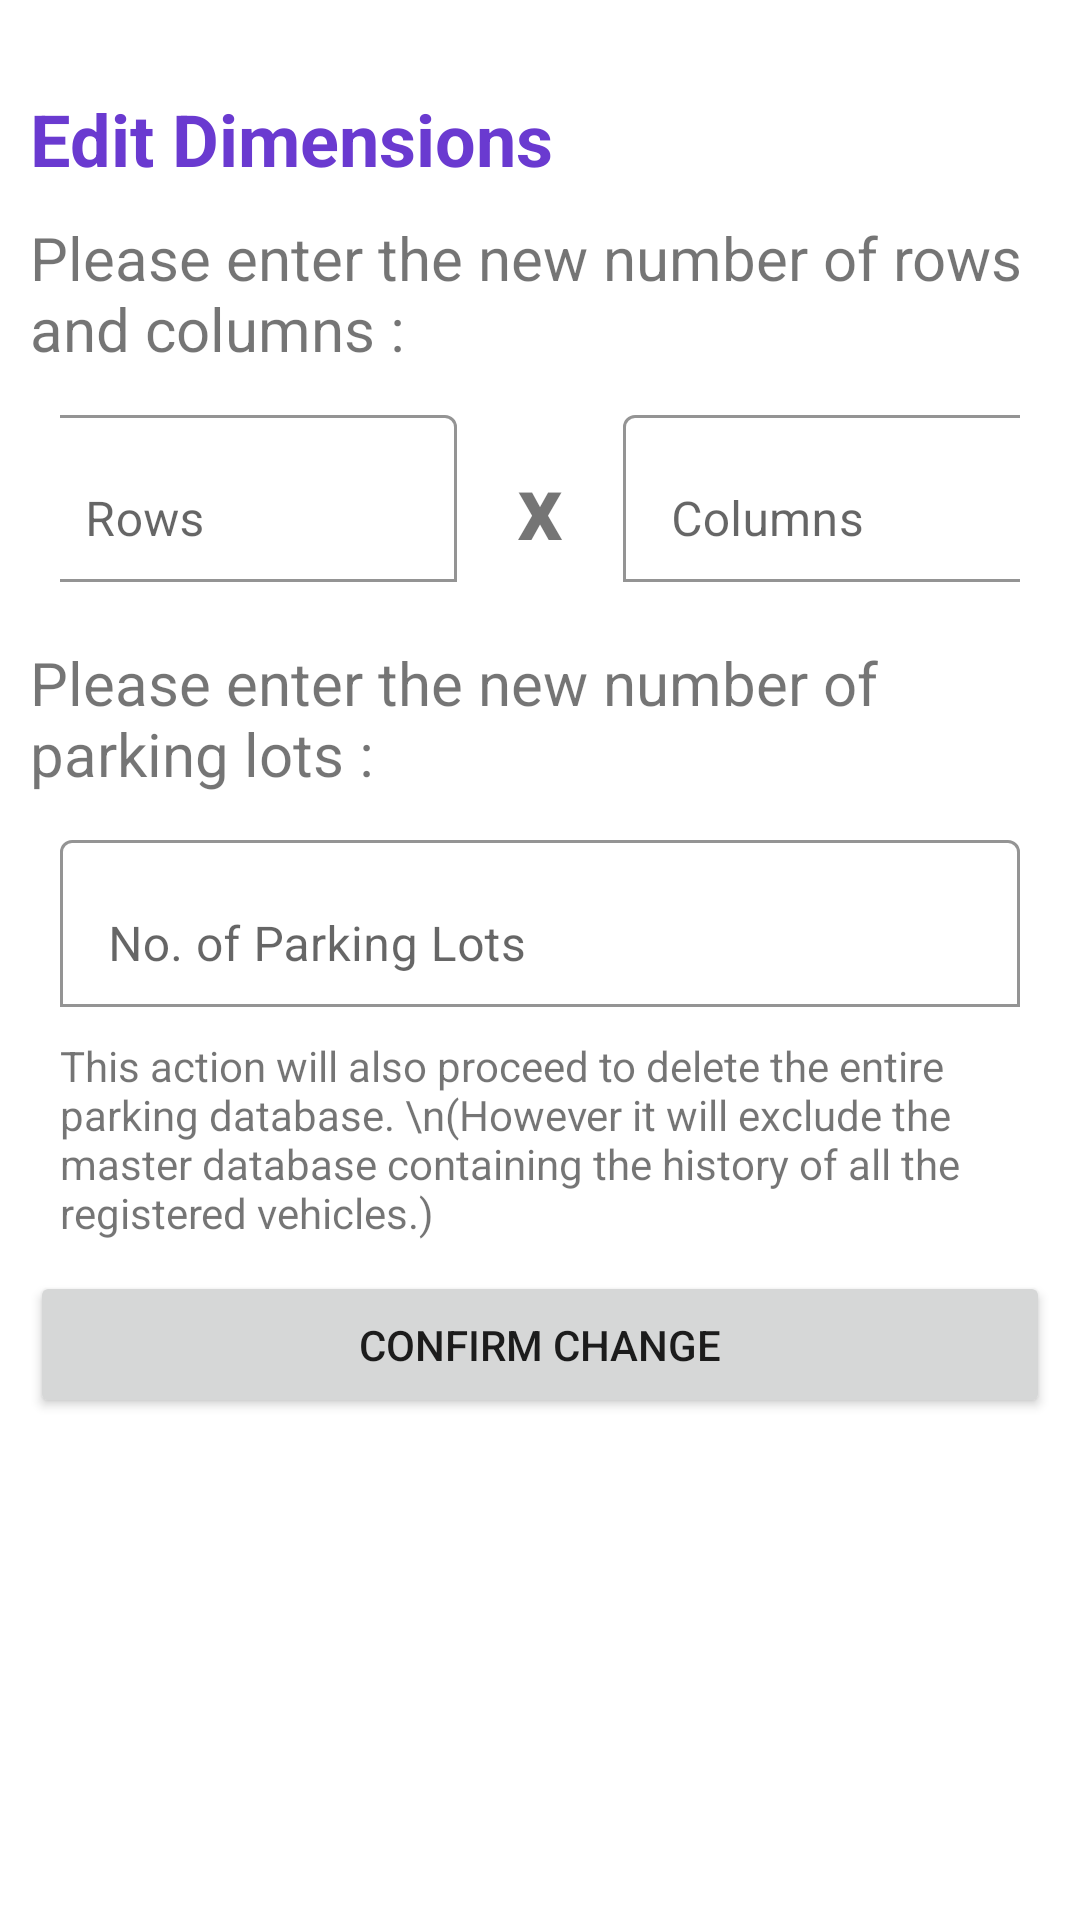

The Android layout XML behind this screen, and the referenced resources:
<!-- AndroidManifest.xml: application theme Theme.Parkingappfrags_v2 -->
<!-- res/layout/change_dimensions_dialog.xml -->
<?xml version="1.0" encoding="utf-8"?>
<LinearLayout xmlns:android="http://schemas.android.com/apk/res/android"
    xmlns:app="http://schemas.android.com/apk/res-auto"
    android:orientation="vertical"
    android:layout_width="match_parent"
    android:layout_height="match_parent"
    android:background="@drawable/dialog_bg">

    <TextView
        android:layout_width="match_parent"
        android:layout_height="wrap_content"
        android:gravity="left"
        android:layout_marginTop="20dp"
        android:text="Edit Dimensions"
        android:textColor="@color/theme_color"
        android:textSize="24sp"
        android:textStyle="bold" />

    <TextView
        android:layout_width="wrap_content"
        android:layout_height="wrap_content"
        android:text="Please enter the new number of rows and columns :"
        android:layout_marginTop="10dp"
        android:textSize="20sp" />

    <LinearLayout
        android:layout_width="match_parent"
        android:layout_height="wrap_content"
        android:orientation="horizontal"
        android:gravity="center"
        android:padding="10dp"
        >


        <com.google.android.material.textfield.TextInputLayout
            android:layout_width="wrap_content"
            android:layout_height="wrap_content"
            android:hint="Rows"
            app:boxBackgroundColor="@color/white"
            app:boxBackgroundMode="outline">

            <com.google.android.material.textfield.TextInputEditText
                android:id="@+id/edit_dim_rows"
                android:layout_width="140dp"
                android:layout_height="wrap_content"
                android:inputType="number" />
        </com.google.android.material.textfield.TextInputLayout>

        <TextView
            android:layout_width="wrap_content"
            android:layout_height="match_parent"
            android:text="x"
            android:textSize="30sp"
            android:textStyle="bold"
            android:layout_marginTop="10dp"
            android:layout_marginStart="20dp"
            android:layout_marginEnd="20dp"/>

        <com.google.android.material.textfield.TextInputLayout
            android:layout_width="140dp"
            android:layout_height="wrap_content"
            android:hint="Columns"
            app:boxBackgroundColor="@color/white"
            app:boxBackgroundMode="outline">

            <com.google.android.material.textfield.TextInputEditText
                android:id="@+id/edit_dim_cols"
                android:layout_width="match_parent"
                android:layout_height="wrap_content"
                android:inputType="number" />
        </com.google.android.material.textfield.TextInputLayout>

    </LinearLayout>

    <TextView
        android:layout_width="wrap_content"
        android:layout_height="wrap_content"
        android:text="Please enter the new number of parking lots :"
        android:layout_marginTop="10dp"
        android:textSize="20sp" />

    <com.google.android.material.textfield.TextInputLayout
        android:layout_width="match_parent"
        android:layout_height="wrap_content"
        android:hint="No. of Parking Lots"
        app:boxBackgroundColor="@color/white"
        app:boxBackgroundMode="outline"
        android:layout_marginTop="10dp"
        android:layout_marginEnd="10dp"
        android:layout_marginStart="10dp">

        <com.google.android.material.textfield.TextInputEditText
            android:id="@+id/edit_dim_num_parking_lots"
            android:layout_width="match_parent"
            android:layout_height="wrap_content"
            android:inputType="number" />
    </com.google.android.material.textfield.TextInputLayout>

    <TextView
        android:layout_width="match_parent"
        android:layout_height="wrap_content"
        android:layout_marginHorizontal="10dp"
        android:layout_marginTop="10dp"
        android:text="This action will also proceed to delete the entire parking database. \n(However it will exclude the master database containing the history of all the registered vehicles.)" />

    <Button
        android:id="@+id/confirm_dimension_change"
        android:layout_width="match_parent"
        android:layout_height="wrap_content"
        android:layout_marginTop="10dp"
        android:layout_marginBottom="16dp"
        android:padding="15dp"
        android:text="Confirm Change"
        app:cornerRadius="30dp" />
</LinearLayout>
<!-- resources referenced by this layout -->
<resources>
  <color name="theme_color">#6A3AD0</color>
  <color name="white">#FFFFFFFF</color>
  <!-- drawable dialog_bg (drawable) -->
  <?xml version="1.0" encoding="utf-8"?>
  <shape xmlns:android="http://schemas.android.com/apk/res/android">
  
      <solid
          android:color="@color/white" />
  
      <corners
          android:topLeftRadius="20dp"
          android:topRightRadius="20dp"
          />
  
      <padding
          android:left="10dp"
          android:right="10dp"
          android:top="10dp"
          android:bottom="10dp"/>
  
  </shape>
  <style name="Theme.Parkingappfrags_v2" parent="Theme.MaterialComponents.DayNight.DarkActionBar">
          
          <item name="colorPrimary">@color/theme_color</item>
          <item name="colorPrimaryVariant">@color/theme_color</item>
          <item name="colorOnPrimary">@color/white</item>
          
          <item name="colorSecondary">@color/teal_200</item>
          <item name="colorSecondaryVariant">@color/teal_700</item>
          <item name="colorOnSecondary">@color/black</item>
          
          <item name="android:statusBarColor">?attr/colorPrimary</item>
          
      </style>
  <color name="teal_200">#FF03DAC5</color>
  <color name="teal_700">#FF018786</color>
  <color name="black">#FF000000</color>
</resources>
